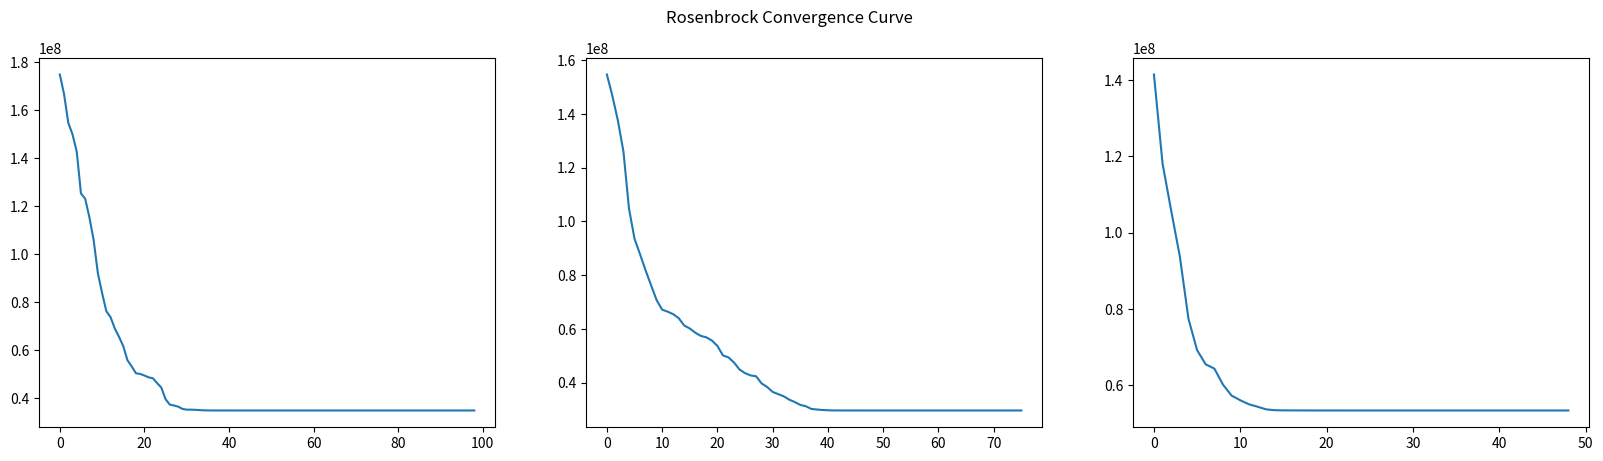
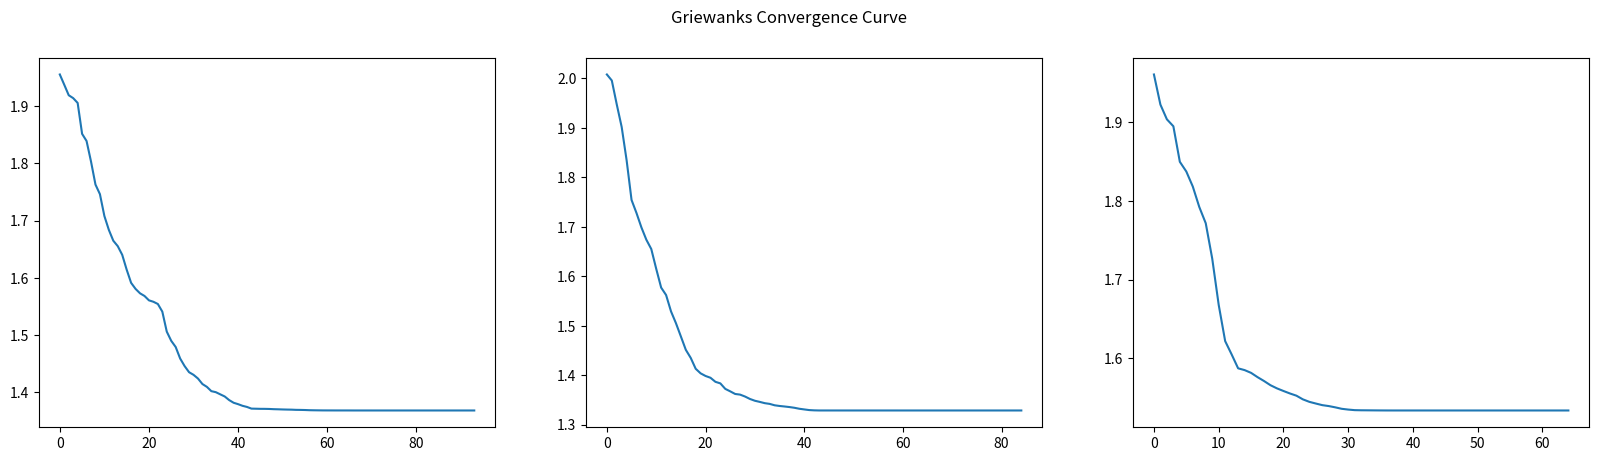

Python code for these plots, in order:
import numpy as np
import seaborn as sns
import matplotlib.pyplot as plt

import random

"""
Fitness functions to use
"""
def rosenbrock(x_values):
    sum_value = 0.0
    for i in range(len(x_values)-1):
        a = x_values[i]
        b = x_values[i+1]
        sum_value += 100.0 * pow(pow(a,2) - b, 2) + pow(a - 1.0 ,2)
    return sum_value

def griewanks(x_values):
    sum_value = 0.0
    product = 1.0
    for i,x in enumerate(x_values):
        sum_value += (pow(x,2))/4000.0
        product *= np.cos(x/(np.sqrt(i+1))) #i+1 since python starts at 0
    return sum_value - product + 1.0

"""
Generate a vector that could represent an individual or variance
"""
def gen_vector(feature_num, rng, min_value, max_value):
    x_range = np.abs(max_value)+np.abs(min_value)
    return np.array([(rng.random()*x_range)+min_value for i in range(feature_num)])

"""
Tournment selection used for selecting best individuals for next generation
"""
def tournament_sel(pop, select_num, opponents_num, fitness_func, rng):
    pop_copy = pop.copy()
    selected = []
    for _ in range(select_num):
        indices = rng.integers(low=0, high=(len(pop_copy)-1), size=opponents_num)
        opponents = [ (pop_copy[i], i) for i in indices]
        
        opponents.sort(key=lambda ind : fitness_func(ind[0][0]))
        to_select = opponents[0]
        selected.append(to_select[0]) 
        pop_copy.pop(to_select[1])   #to avoid selecting the same object
    return selected

"""
Combination of Fast-EP and Improved-EP
"""
def EP(fitness_func, feature_num, rng, min_x=-30, max_x=30, variance_range=6.0, variance_threshold=0.6, c=1.0, pop_size=50, max_iter=1000, max_convergence_iter = 20):
    #variance_threshold_vector = np.full((feature_num,1), variance_threshold)
    pop_var = [ 
        (gen_vector(feature_num, rng, min_value=min_x, max_value=max_x), gen_vector(feature_num, rng, min_value=0.0, max_value=variance_range))
        for _ in range(pop_size)]    #gen pop and variance

    best_avg = [] #average fitness of num_best individuals for each generation
    best_individual = pop_var[0][0] #get random individual for initial best

    iter_num = 0
    convergence_iter = 0
    prev_best_avg = -1.0 
    while((iter_num < max_iter) & (convergence_iter < max_convergence_iter)):    #while not reached stopping criteria
        #pop_fitness = [fitness_func(ind) for (ind, _) in pop_var]  #calc fitness for each individual
        mutated_pop_var = []
        for x,v in pop_var: #generate mutated pop
            rand_x = np.array([rng.standard_cauchy() for j in range(feature_num)])
            rand_v = np.array([rng.standard_cauchy() for j in range(feature_num)])

            new_x = x + rand_x*np.sqrt(v)
            new_v = v + rand_v*np.sqrt(c*v)
            #clamp v values between 0.0 and threshold
            new_v = np.array([np.min([np.max([v_value, 0.0]), variance_threshold]) for v_value in new_v])

            mutated_pop_var.append((new_x, new_v))
        #get best individuals from both parent pop and mutated pop and their variences to get next generation's parent pop
        combined_pop_var = pop_var+mutated_pop_var
        #select using tournament selection here
        
        combined_pop_var.sort(key= lambda ind : fitness_func(ind[0]))    #sort by minimum fitness
        pop_var = combined_pop_var[:pop_size]  

        #calc best average from top 5 individuals and check for convergence
        current_best_avg = np.average([fitness_func(x) for x,_ in pop_var[:6]])
        best_avg.append(current_best_avg)
        if(np.abs(current_best_avg - prev_best_avg) < 0.0000000000001):
            convergence_iter += 1
        else: convergence_iter = 0
        prev_best_avg = current_best_avg
        #get best individual
        best_individual = pop_var[0][0]

        iter_num += 1
    
    #return best
    return best_individual, fitness_func(best_individual), best_avg, iter_num

if __name__ == "__main__":
    #run EP
    D = 20
    seeds = np.random.default_rng(seed=5).integers(low=0,high=200,size=3)
    fitness_functions = [rosenbrock , griewanks]
    fitness_functions_names = ['Rosenbrock','Griewanks']

    value_range = 60.0 #from -30.0 to 30.0
    variance_range = value_range/10.0
    variance_threshold = variance_range/10.0

    for i,fitness_function in enumerate(fitness_functions):
        print('At function ',fitness_functions_names[i])
        best_fitnesses = [] #store all best fitnesses from all the seeds

        fig, axis = plt.subplots(1, len(seeds))
        fig.set_figwidth(20)
        fig.suptitle(fitness_functions_names[i]+' Convergence Curve')

        for j,seed in enumerate(seeds):
            print('seed = ',seed)
            best, best_fitness, best_avg, num_iter = EP(
                fitness_func=fitness_function, 
                feature_num=D, 
                variance_range = variance_range,
                variance_threshold=variance_threshold, 
                rng=np.random.default_rng(seed=seed)
            )
            best_fitnesses.append(best_fitness)
            print('best = ',best,' best fitness = ',best_fitness,' iterations = ',num_iter)
            sns.lineplot(x=range(num_iter), y=best_avg, ax=axis[j])
        print('Mean = ',np.average(best_fitnesses),' Standard Deviation = ', np.std(best_fitnesses))
        plt.show()

    D = 50
    fitness_functions = fitness_functions[1:]
    fitness_functions_names = fitness_functions_names[1:]